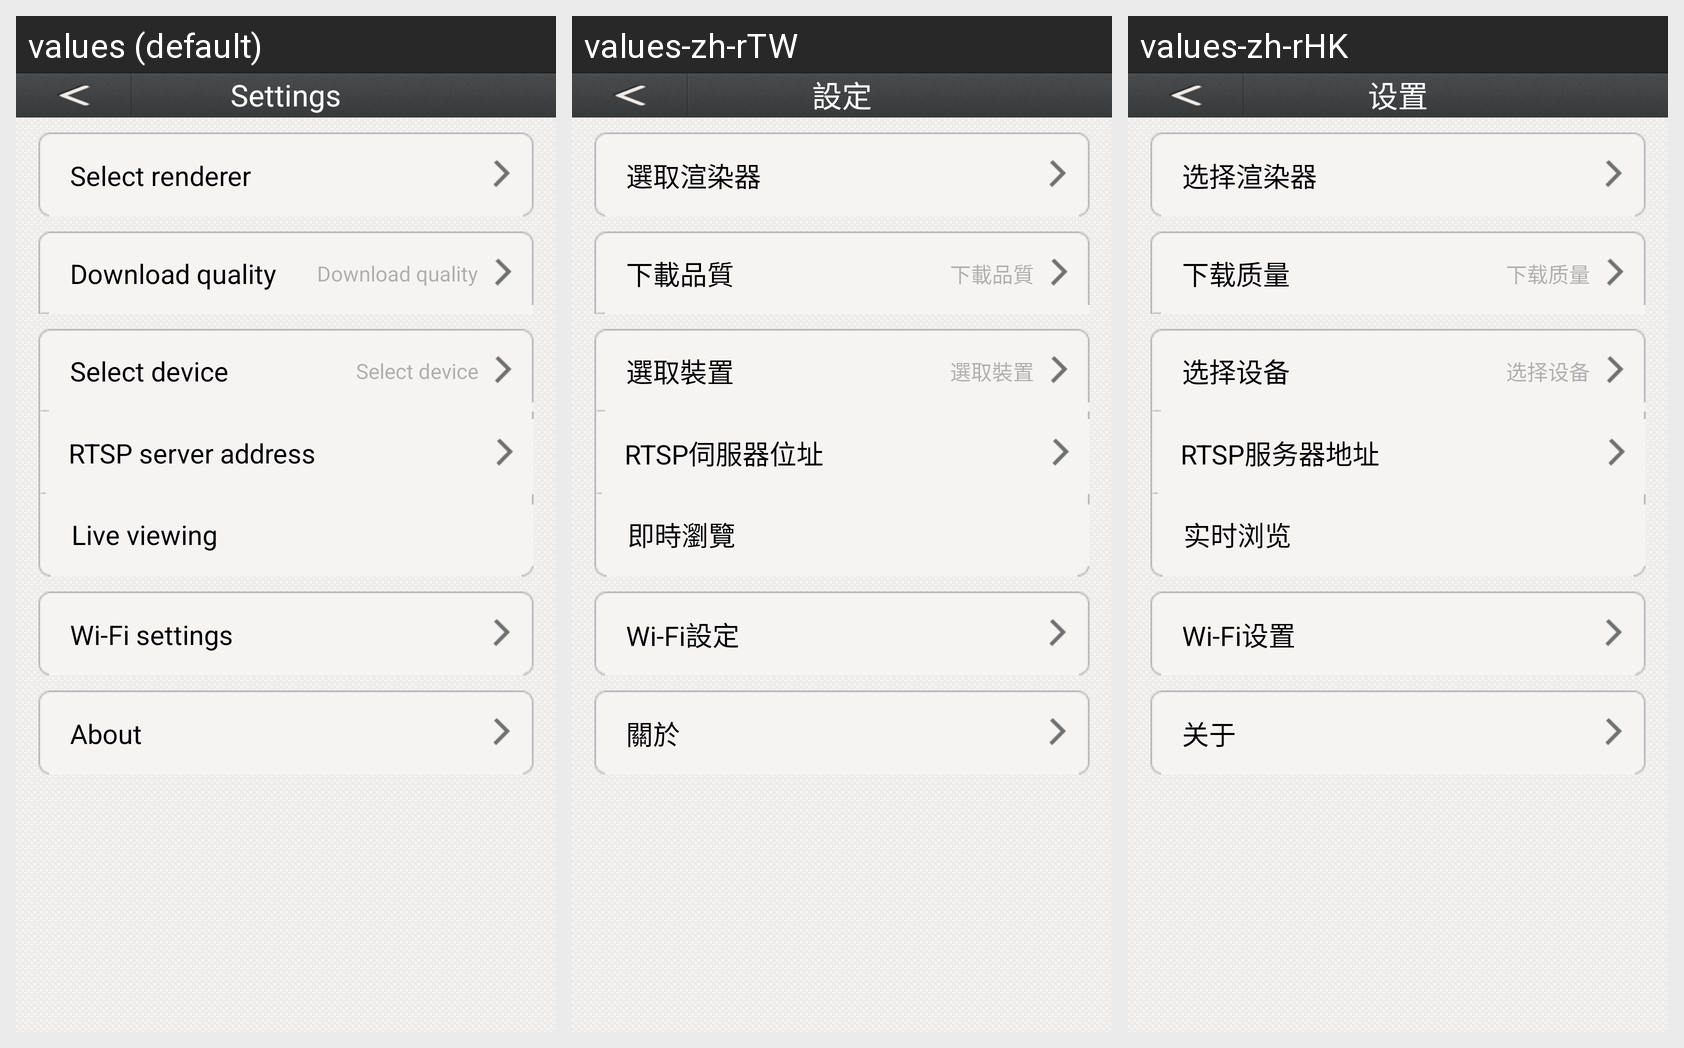

The Android screen above is rendered under several locales of the same app. Produce the string resources it draws, with the default and per-locale values.
Android screen res/layout/settings.xml rendered under 3 locales, left to right: values (default), values-zh-rTW, values-zh-rHK. Device: Nexus 5 (rendered at 1080×1920; each locale shown at half size, 540×960, under a caption strip naming it); theme Theme.MaterialComponents.DayNight.NoActionBar.
Other locales in the repository, not shown: values-de, values-es, values-fr, values-it, values-ja, values-ko, values-nl, values-pt-rBR, values-sv.
Strings drawn on this screen, with the default value and each locale's value (text and hints the layout hard-codes, and strings that could not be matched under every locale, appear in the picture but are not listed):

ids_setting_name
  values: Settings
  values-zh-rTW: 設定
  values-zh-rHK: 设置

ids_settings_select_render
  values: Select renderer
  values-zh-rTW: 選取渲染器
  values-zh-rHK: 选择渲染器

ids_settings_content_access
  values: Download quality
  values-zh-rTW: 下載品質
  values-zh-rHK: 下载质量

ids_settings_select_device
  values: Select device
  values-zh-rTW: 選取裝置
  values-zh-rHK: 选择设备

ids_settings_change_rtsp_url
  values: RTSP server address
  values-zh-rTW: RTSP伺服器位址
  values-zh-rHK: RTSP服务器地址

ids_settings_support_living_view
  values: Live viewing
  values-zh-rTW: 即時瀏覽
  values-zh-rHK: 实时浏览

ids_setting_wifi_title
  values: Wi-Fi settings
  values-zh-rTW: Wi-Fi設定
  values-zh-rHK: Wi-Fi设置

ids_settings_about
  values: About
  values-zh-rTW: 關於
  values-zh-rHK: 关于
